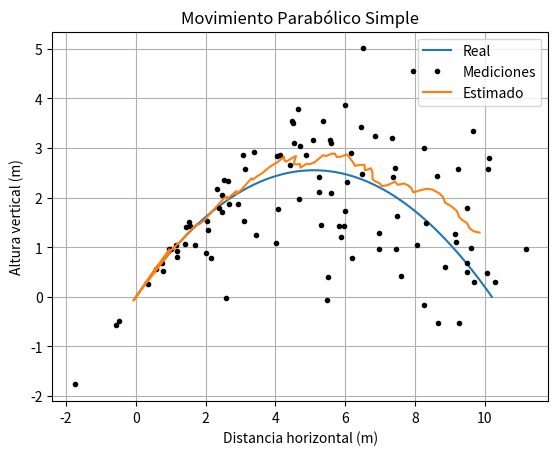

The matplotlib source for this figure:
import numpy as np
from scipy.linalg import inv
import matplotlib.pyplot as plt
def kalman_filter(z, x0, P0, A, B, H, Q, R):
    """
    Filtro de Kalman para un sistema lineal
    
    z : array_like
        Vector de mediciones (shape: NxM)
    x0 : array_like
        Vector de estado inicial (shape: Kx1)
    P0 : array_like
        Matriz de covarianza del error inicial (shape: KxK)
    A : array_like
        Matriz de transición de estado (shape: KxK)
    B : array_like
        Matriz de entrada de control (shape: KxL)
    H : array_like
        Matriz de observación (shape: MxK)
    Q : array_like
        Matriz de covarianza del ruido del proceso (shape: KxK)
    R : array_like
        Matriz de covarianza del ruido de medición (shape: MxM)
    
    Returns
    -------
    x : array_like
        Vector de estado estimado (shape: NxK)
    """
    N = z.shape[0]  # Número de mediciones
    K = x0.shape[0]  # Número de variables de estado
    
    # Inicializar el vector de estado y la matriz de covarianza del error
    x = np.zeros((N, K))
    P = np.zeros((N, K, K))
    
    # Estimación inicial del estado y la covarianza del error
    x[0] = x0.ravel()
    P[0] = P0
    
    for k in range(1, N):
        # Predicción del estado siguiente y la covarianza del error
        x[k] = A @ x[k-1]
        P[k] = A @ P[k-1] @ A.T + Q
        
        # Cálculo del residuo y la matriz de ganancia de Kalman
        y = z[k] - H @ x[k]
        S = H @ P[k] @ H.T + R
        K = P[k] @ H.T @ inv(S)
        
        # Corrección de la estimación del estado y la covarianza del error
        x[k] += K @ y
        P[k] -= K @ H @ P[k]
    
    return x

# Parámetros del movimiento parabólico
v0 = 10  # Velocidad inicial
theta = np.pi/4  # Ángulo de lanzamiento en radianes
g = 9.8  # Aceleración debido a la gravedad

# Obtener las coordenadas x, y del movimiento parabólico real
t_flight = 2 * v0 * np.sin(theta) / g
t = np.linspace(0, t_flight, num=100)
x_real = v0 * np.cos(theta) * t
y_real = v0 * np.sin(theta) * t - 0.5 * g * t**2

# Simular mediciones ruidosas de las coordenadas x, y
sigma_z = 1  # Desviación estándar del ruido de medición
z = np.column_stack((x_real, y_real)) + sigma_z * np.random.randn(*x_real.shape).reshape(-1,1)

# Parámetros del filtro de Kalman
delta_t = t[1] - t[0]  # Intervalo de tiempo entre mediciones

A = np.array([[1, delta_t, 0, 0],
              [0, 1, 0, 0],
              [0, 0, 1, delta_t],
              [0, 0, -g*delta_t**2/2 , 1]])

H = np.array([[1, 0, 0, 0],
              [0, 0, 1, 0]])

Q = np.diag([1e-3]*4)   # Matriz de covarianza del ruido del proceso 
R = sigma_z**2 * np.eye(2)   # Matriz de covarianza del ruido de medición 

# Estimación inicial del estado y la covarianza del error 
v_00 = 0
x_00= z[0][0]
y_00= z[0][1]
vx_00= v_00*np.cos(theta)
vy_00= v_00*np.sin(theta)

x_00= z[0][0]
y_00= z[0][1]
vx_00= v_00*np.cos(theta)
vy_00= v_00*np.sin(theta)

x_00= z[0][0]
y_00= z[0][1]
vx_00= v_00*np.cos(theta)
vy_00= v_00*np.sin(theta)

x_00= z[0][0]
y_00= z[0][1]
vx_00= v_00*np.cos(theta)
vy_00= v_00*np.sin(theta)

x_00= z[0][0]
y_00= z[0][1]
vx_00= v_00*np.cos(theta)
vy_00= v_00*np.sin(theta)

x_init=np.array([x_00,vx_00,y_00,vx_00])
P_init=np.diag([sigma_z**2]*4)

# Aplicar el filtro de Kalman a las mediciones ruidosas 
x_estimated = kalman_filter(z,x_init,P_init,A,None,H,Q,R)

# Graficar el movimiento parabólico real y estimado 
plt.plot(x_real,y_real,label='Real')
plt.plot(z[:, 0],z[:,1],'k.',label='Mediciones')
plt.plot(x_estimated[:, 0], x_estimated[:,2],label='Estimado')
plt.title("Movimiento Parabólico Simple")
plt.xlabel("Distancia horizontal (m)")
plt.ylabel("Altura vertical (m)")
plt.grid(True)
plt.legend()
plt.savefig("simulacion.svg")
plt.show()

